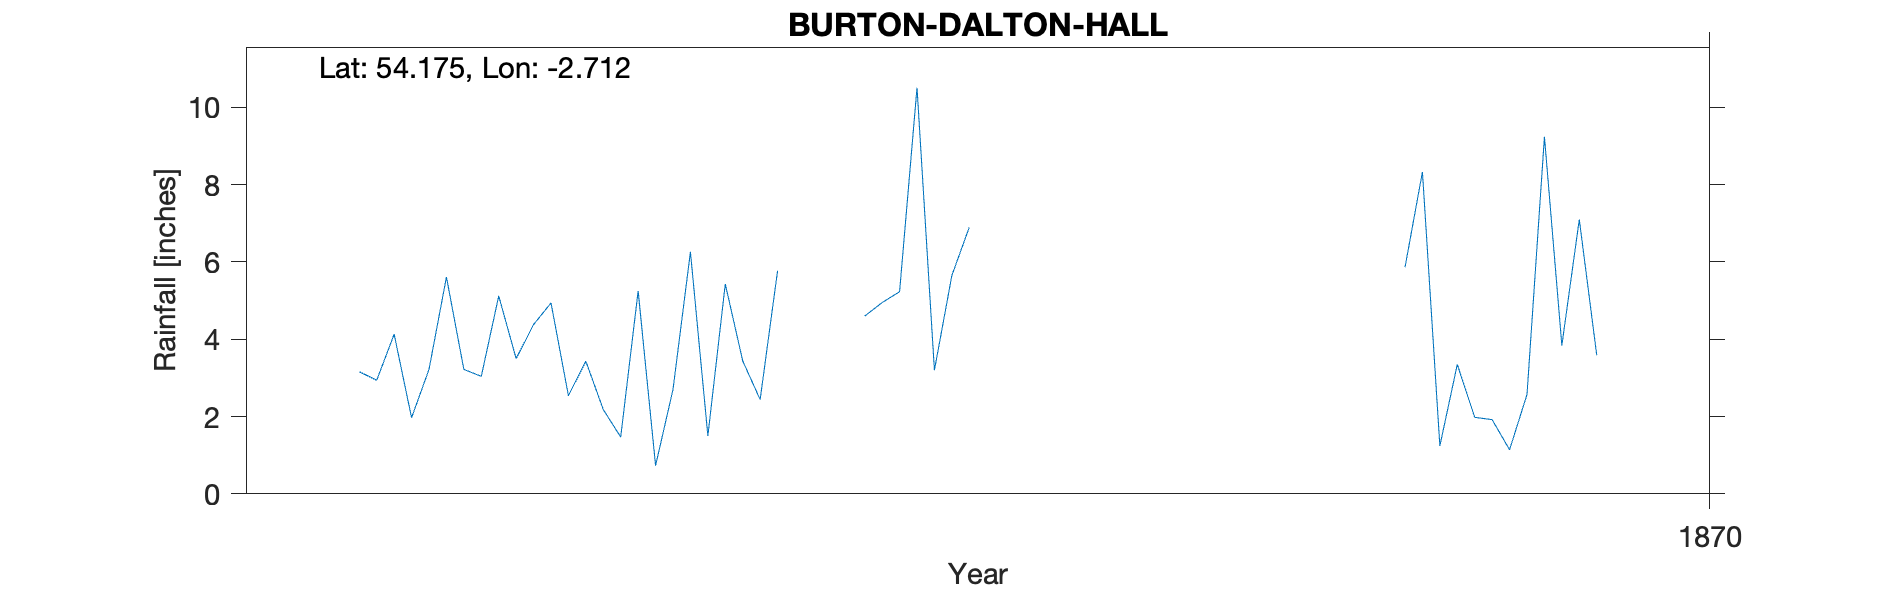

Values plotted in this chart, from the file beside it:
DALTON HALL BURTON, , , , , , , , , , 
Grid ref, SD536757, Long, -2.712, Lat, 54.17, Elevation, 210, ft, , 
Station no, RR7685, , , , , , , , , 
, 1860, 1861, 1862, 1863, 1864, 1865, 1866, 1867, 1868, 1869
January, , , , , 3.16, 2.54, 5.77, , , 5.86
February, , , , , 2.94, 3.43, , , , 8.33
March, , , , , 4.13, 2.18, , , , 1.24
April, , , , , 1.97, 1.47, , , , 3.35
May, , , , , 3.22, 5.25, , , , 1.98
June, , , , , 5.61, 0.73, 4.6, , , 1.92
July, , , , , 3.22, 2.7, 4.95, , , 1.14
August, , , , , 3.04, 6.26, 5.23, , , 2.57
September, , , , , 5.12, 1.5, 10.51, , , 9.24
October, , , , , 3.5, 5.43, 3.2, , , 3.84
November, , , , , 4.38, 3.44, 5.65, , , 7.1
December, , , , , 4.94, 2.44, 6.9, , , 3.59
Total, , , , , 45.23, 37.37, , , , 50.16
